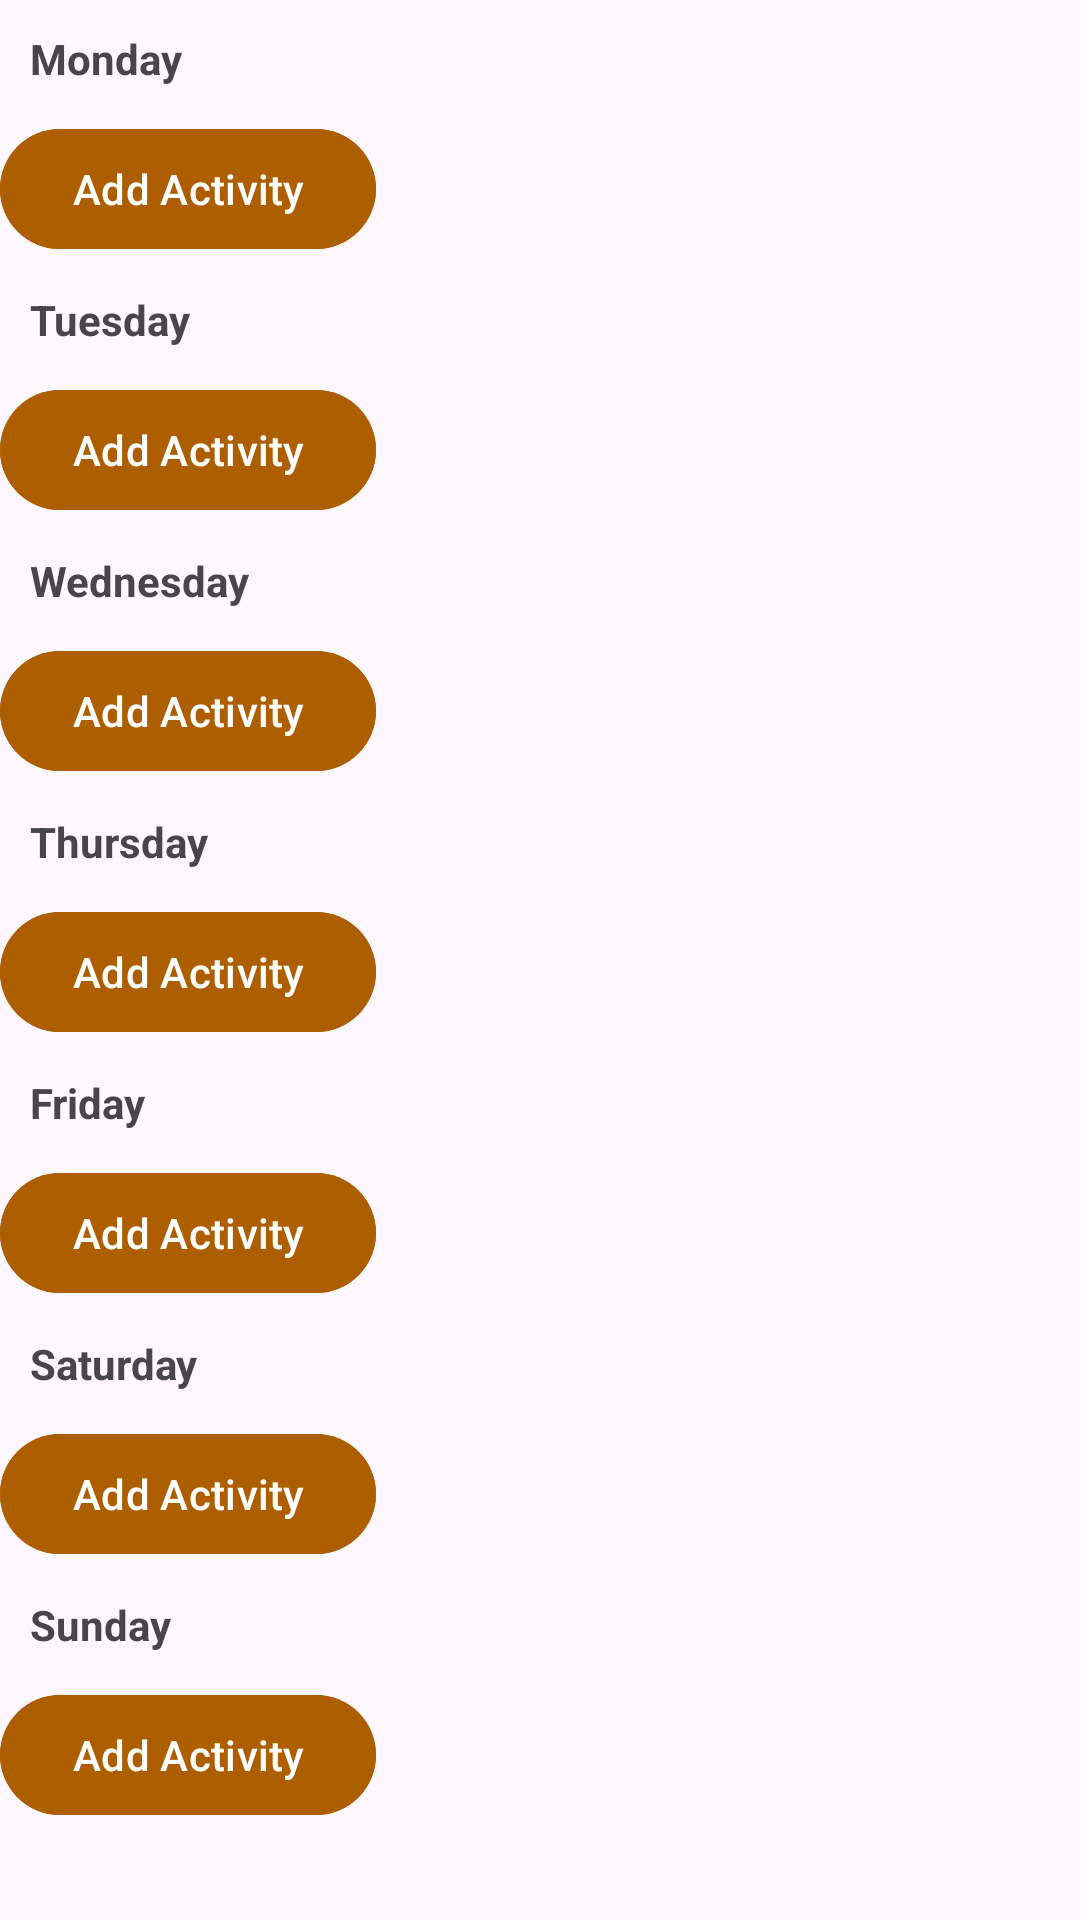

Android layout source for this screen:
<!-- AndroidManifest.xml: application theme Theme.Comp_3000_MyWeekly_App -->
<!-- res/layout/activity_creator.xml -->
<?xml version="1.0" encoding="utf-8"?>
<RelativeLayout xmlns:android="http://schemas.android.com/apk/res/android"
    xmlns:app="http://schemas.android.com/apk/res-auto"
    xmlns:tools="http://schemas.android.com/tools"
    android:layout_width="match_parent"
    android:layout_height="match_parent"
    tools:context=".CreatorActivity">


    <TextView
        android:layout_width="match_parent"
        android:layout_height="wrap_content"
        android:id="@+id/day1"
        android:layout_margin="10dp"
        android:textStyle="bold"
        android:text="Monday"/>

    <com.google.android.material.button.MaterialButton
        android:id="@+id/monAddEvent"
        android:layout_width="wrap_content"
        android:layout_height="wrap_content"
        android:layout_below="@+id/day1"
        android:backgroundTint="#ad5f00"
        android:text="Add Activity" />

    <TextView
        android:layout_width="match_parent"
        android:layout_height="wrap_content"
        android:id="@+id/day2"
        android:layout_below="@+id/monAddEvent"
        android:layout_margin="10dp"
        android:textStyle="bold"
        android:text="Tuesday"/>

    <com.google.android.material.button.MaterialButton
        android:id="@+id/tueAddEvent"
        android:layout_width="wrap_content"
        android:layout_height="wrap_content"
        android:layout_below="@+id/day2"
        android:backgroundTint="#ad5f00"
        android:text="Add Activity" />

    <TextView
        android:layout_width="match_parent"
        android:layout_height="wrap_content"
        android:id="@+id/day3"
        android:layout_below="@+id/tueAddEvent"
        android:layout_margin="10dp"
        android:textStyle="bold"
        android:text="Wednesday"/>

    <com.google.android.material.button.MaterialButton
        android:id="@+id/wedAddEvent"
        android:layout_width="wrap_content"
        android:layout_height="wrap_content"
        android:layout_below="@+id/day3"
        android:backgroundTint="#ad5f00"
        android:text="Add Activity" />

    <TextView
        android:layout_width="match_parent"
        android:layout_height="wrap_content"
        android:id="@+id/day4"
        android:layout_below="@+id/wedAddEvent"
        android:layout_margin="10dp"
        android:textStyle="bold"
        android:text="Thursday"/>

    <com.google.android.material.button.MaterialButton
        android:id="@+id/thuAddEvent"
        android:layout_width="wrap_content"
        android:layout_height="wrap_content"
        android:layout_below="@+id/day4"
        android:backgroundTint="#ad5f00"
        android:text="Add Activity" />

    <TextView
        android:layout_width="match_parent"
        android:layout_height="wrap_content"
        android:id="@+id/day5"
        android:layout_below="@+id/thuAddEvent"
        android:layout_margin="10dp"
        android:textStyle="bold"
        android:text="Friday"/>

    <com.google.android.material.button.MaterialButton
        android:id="@+id/friAddEvent"
        android:layout_width="wrap_content"
        android:layout_height="wrap_content"
        android:layout_below="@+id/day5"
        android:backgroundTint="#ad5f00"
        android:text="Add Activity" />

    <TextView
        android:layout_width="match_parent"
        android:layout_height="wrap_content"
        android:id="@+id/day6"
        android:layout_below="@+id/friAddEvent"
        android:layout_margin="10dp"
        android:textStyle="bold"
        android:text="Saturday"/>

    <com.google.android.material.button.MaterialButton
        android:id="@+id/satAddEvent"
        android:layout_width="wrap_content"
        android:layout_height="wrap_content"
        android:layout_below="@+id/day6"
        android:backgroundTint="#ad5f00"
        android:text="Add Activity" />

    <TextView
        android:layout_width="match_parent"
        android:layout_height="wrap_content"
        android:id="@+id/day7"
        android:layout_below="@+id/satAddEvent"
        android:layout_margin="10dp"
        android:textStyle="bold"
        android:text="Sunday"/>

    <com.google.android.material.button.MaterialButton
        android:id="@+id/sunAddEvent"
        android:layout_width="wrap_content"
        android:layout_height="wrap_content"
        android:layout_below="@+id/day7"
        android:backgroundTint="#ad5f00"
        android:text="Add Activity" />

</RelativeLayout>
<!-- resources referenced by this layout -->
<resources>
  <style name="Theme.Comp_3000_MyWeekly_App" parent="Base.Theme.Comp_3000_MyWeekly_App" />
  <style name="Base.Theme.Comp_3000_MyWeekly_App" parent="Theme.Material3.DayNight.NoActionBar">
          
          
      </style>
</resources>
